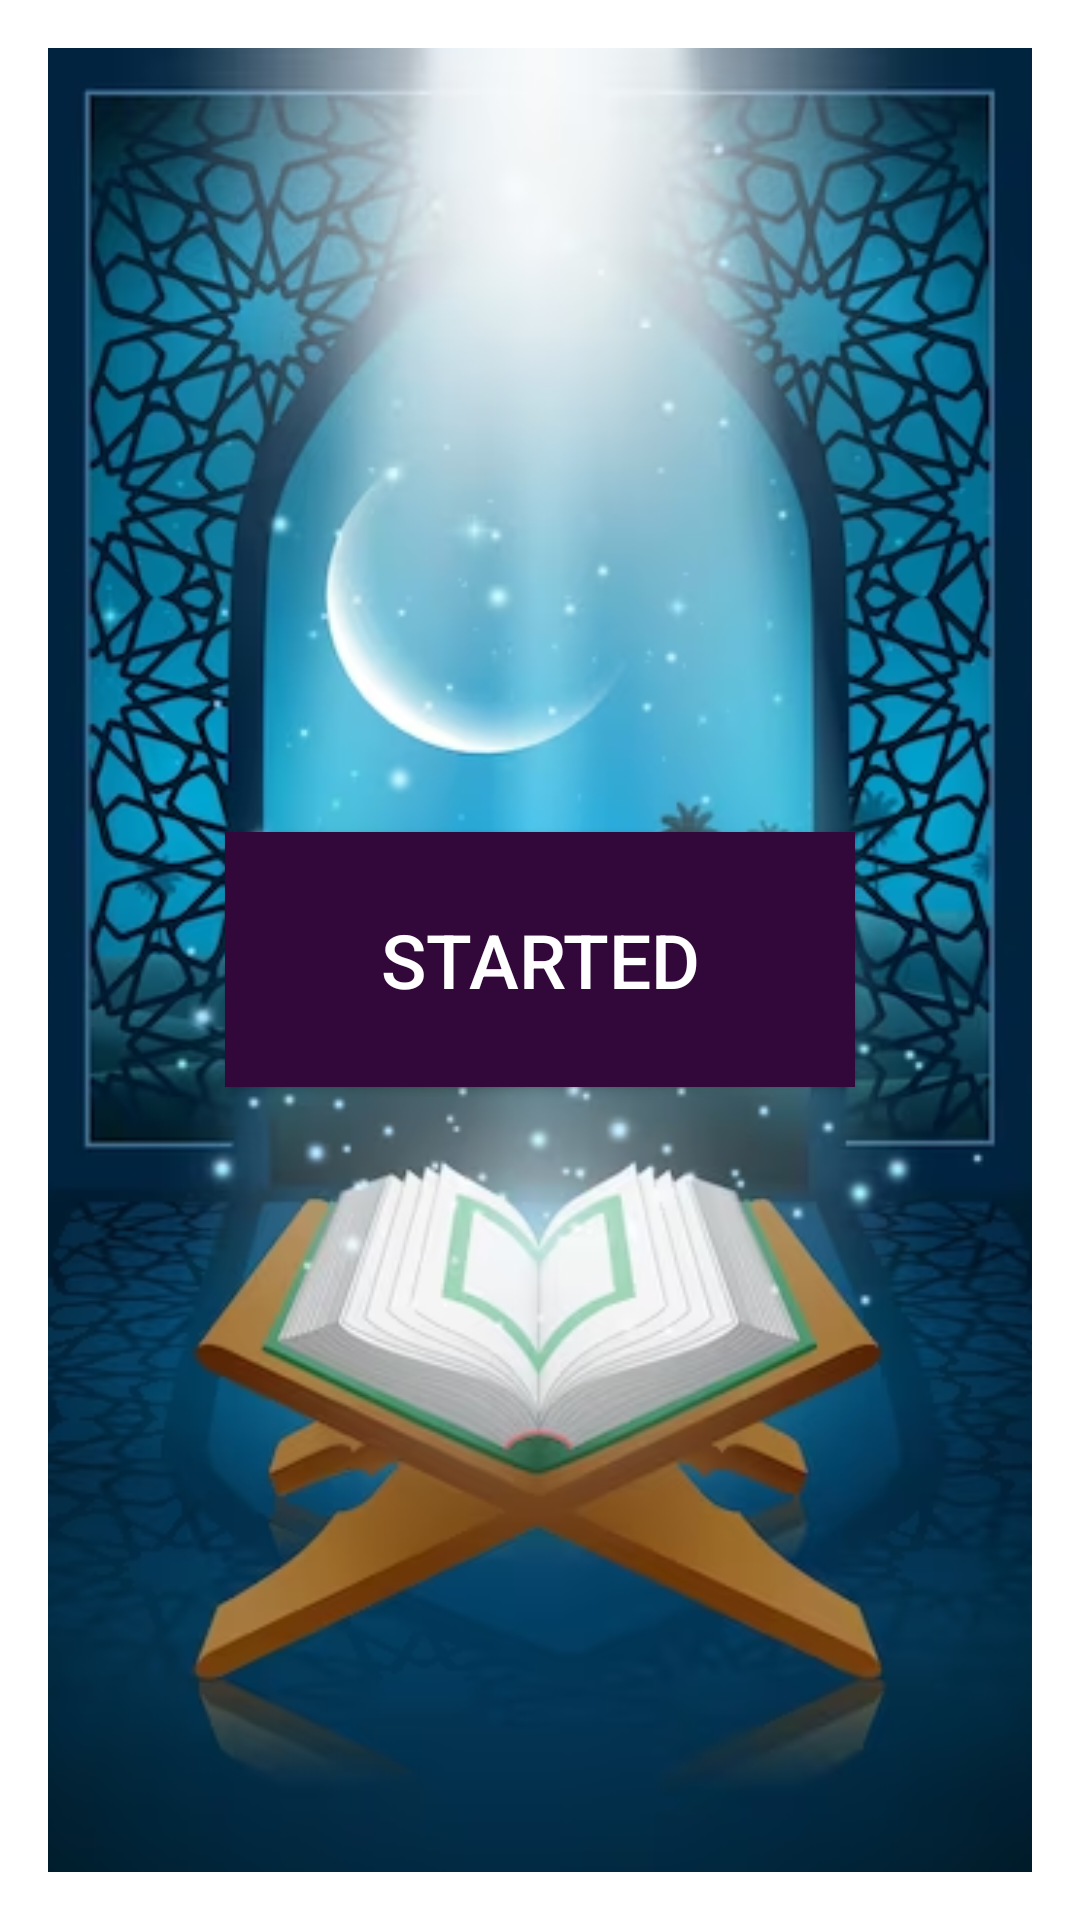

Write the Android layout XML for this screen, with the resource values it uses.
<!-- AndroidManifest.xml: application theme Theme.QuranDiary -->
<!-- res/layout/activity_main.xml -->
<RelativeLayout xmlns:android="http://schemas.android.com/apk/res/android"
    xmlns:tools="http://schemas.android.com/tools"
    android:layout_width="match_parent"
    android:layout_height="match_parent"
    android:padding="16dp"
    tools:context=".MainActivity">

    <ImageView
        android:layout_width="match_parent"
        android:layout_height="match_parent"
        android:scaleType="centerCrop"
        android:src="@drawable/background_image"
        android:contentDescription="@string/background_image_description"/>

    <Button
        android:id="@+id/startButton"
        android:layout_width="210dp"
        android:layout_height="85dp"
        android:layout_centerInParent="true"
        android:background="#32073A"
        android:text="@string/get_started"
        android:textSize="25sp"
        android:contentDescription="@string/start_button_description"
        android:textColor="#FFFFFF" />



</RelativeLayout>
<!-- resources referenced by this layout -->
<resources>
  <!-- drawable background_image: png bitmap (drawable, 394097 bytes) -->
  <string name="background_image_description">img</string>
  <string name="get_started">Started</string>
  <string name="start_button_description">Start Button</string>
  <style name="Theme.QuranDiary" parent="Theme.MaterialComponents.DayNight.DarkActionBar">
          
          <item name="colorPrimary">@color/purple_500</item>
          <item name="colorPrimaryVariant">@color/purple_700</item>
          <item name="colorOnPrimary">@color/white</item>
          
          <item name="colorSecondary">@color/teal_200</item>
          <item name="colorSecondaryVariant">@color/teal_700</item>
          <item name="colorOnSecondary">@color/black</item>
          
          <item name="android:statusBarColor">?attr/colorPrimaryVariant</item>
          
      </style>
  <!-- not gathered from this repository: default colours our renderer supplied (Android Studio template values) -->
  <color name="purple_500">#FF6200EE</color>
  <color name="purple_700">#FF3700B3</color>
  <color name="teal_200">#FF03DAC5</color>
  <color name="teal_700">#FF018786</color>
  <color name="black">#FF000000</color>
  <color name="white">#FFFFFFFF</color>
</resources>
